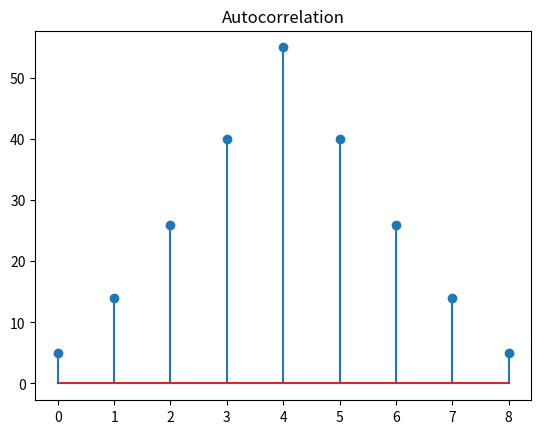

Write the Python code that produced this figure.
import numpy as np
import matplotlib.pyplot as plt

x=np.array([1,2,3,4,5])
auto_corr=np.correlate(x,x,mode='full')
plt.stem(auto_corr)
plt.title('Autocorrelation')
plt.show()
